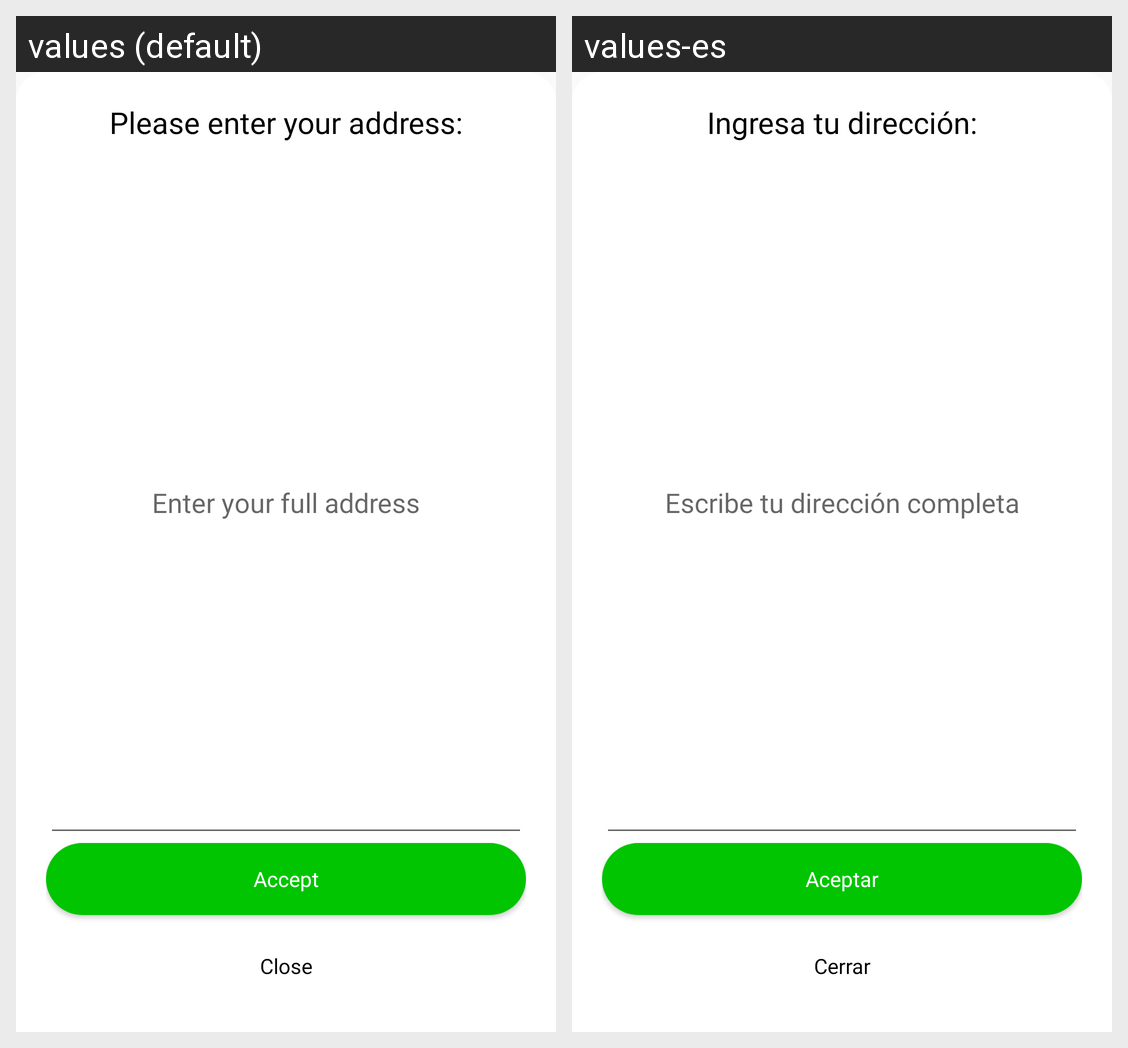

Locale-by-locale string values for the Android screen shown in this grid:
Android screen res/layout/service_address.xml rendered under 2 locales, left to right: values (default), values-es. Device: Nexus 5 (rendered at 1080×1920; each locale shown at half size, 540×960, under a caption strip naming it); theme AppTheme.
Strings drawn on this screen, with the default value and each locale's value (text and hints the layout hard-codes, and strings that could not be matched under every locale, appear in the picture but are not listed):

string_enter_address
  values: Please enter your address:
  values-es: Ingresa tu dirección:

string_hint_enter_address
  values: Enter your full address
  values-es: Escribe tu dirección completa

string_accept
  values: Accept
  values-es: Aceptar

string_close
  values: Close
  values-es: Cerrar
